Image classification data set "merged_data" (lyuuuuY/diagram_classifier on GitHub). Class labels (3): equation, graph, lewis structure.

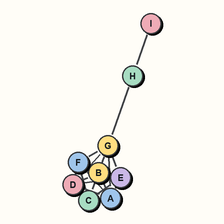
Label: graph

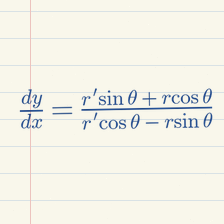
Label: equation

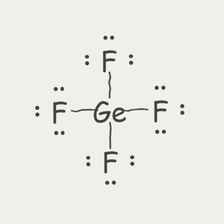
Label: lewis structure

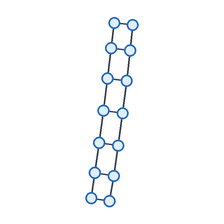
Label: graph

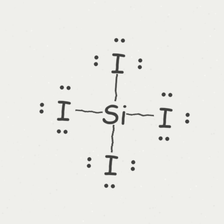
Label: lewis structure

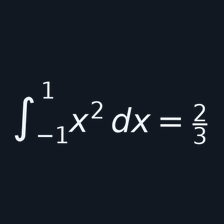
Label: equation
